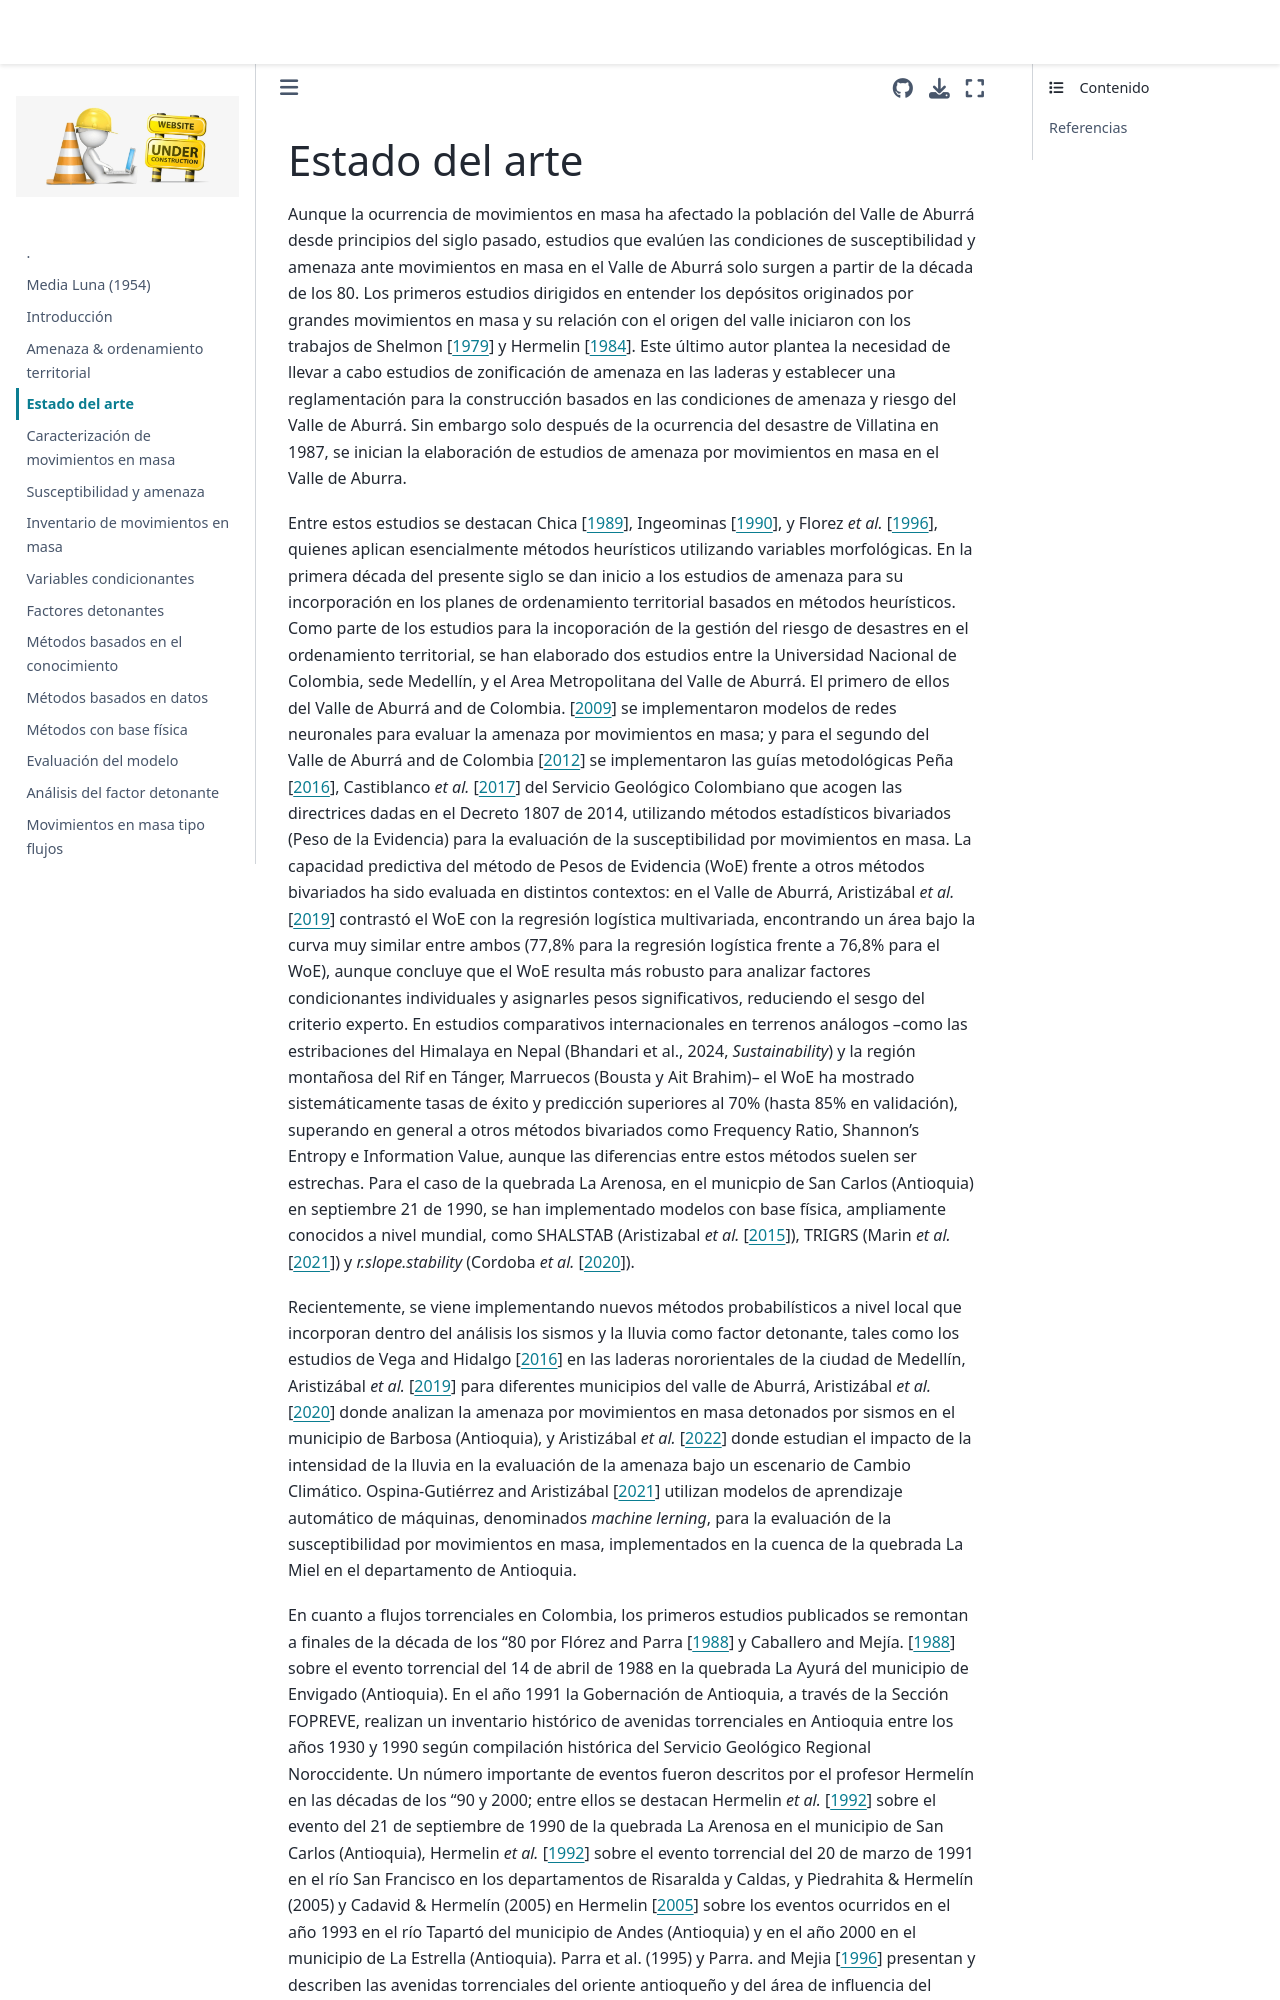

repository: edieraristizabal/CartografiaGeotecnica · page: libro/02_estadoarte.html · generator: jekyll

# Estado del arte

Aunque la ocurrencia de movimientos en masa ha afectado la población del Valle de Aburrá desde principios del siglo pasado, estudios que evalúen las condiciones de susceptibilidad y amenaza ante movimientos en masa en el Valle de Aburrá solo surgen a partir de la década de los 80. Los primeros estudios dirigidos en entender los depósitos originados por grandes movimientos en masa y su relación con el origen del valle iniciaron con los trabajos de {cite:t}`shelmon1979` y {cite:t}`hermelin1984`. Este último autor plantea la necesidad de llevar a cabo estudios de zonificación de amenaza en las laderas y establecer una reglamentación para la construcción basados en las condiciones de amenaza y riesgo del Valle de Aburrá. Sin embargo solo después de la ocurrencia del desastre de Villatina en 1987, se inician la elaboración de estudios de amenaza por movimientos en masa en el Valle de Aburra.
